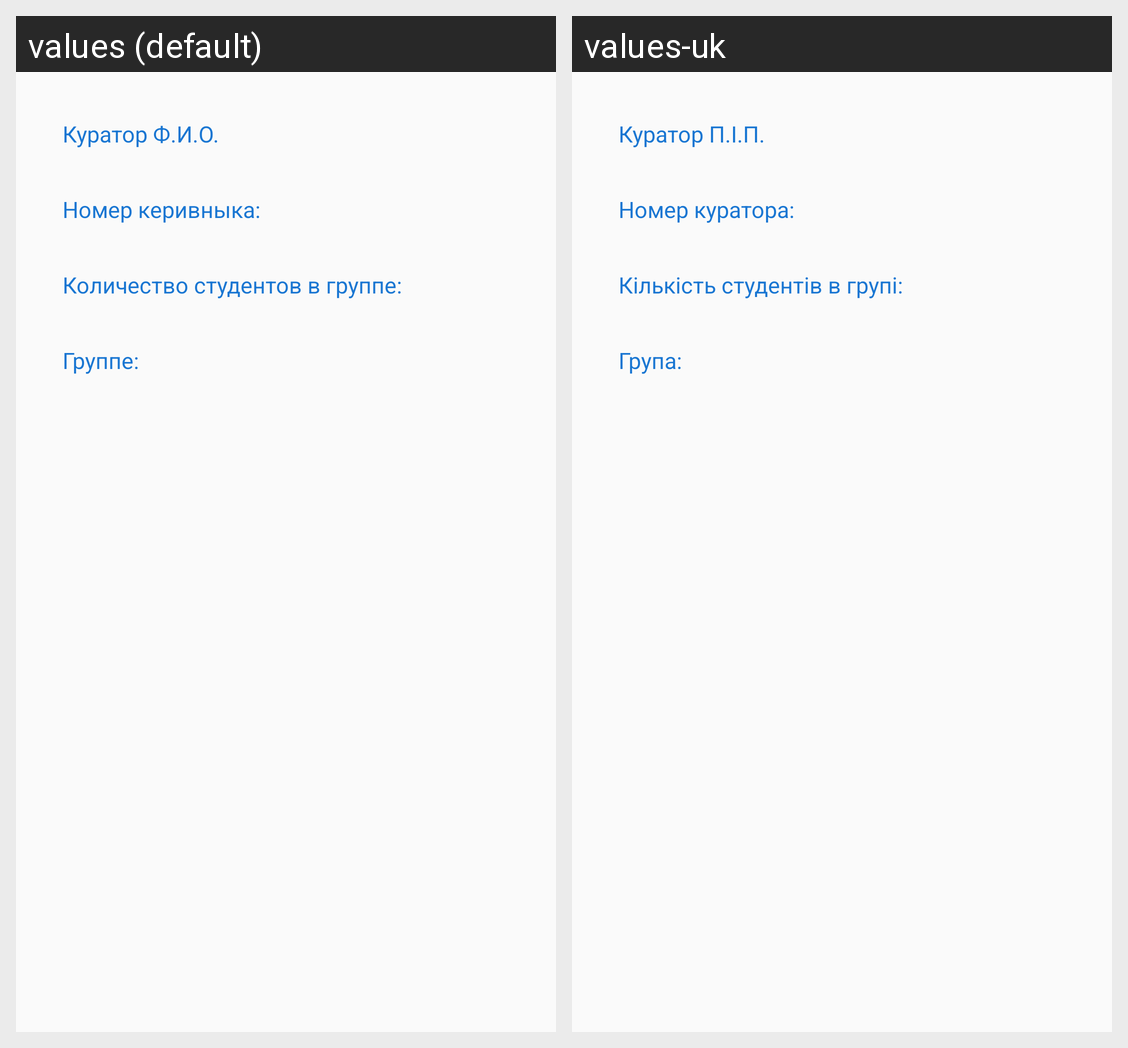

This grid shows one Android layout under two languages. Give, for every string resource on the screen, its name, the default text and each shown locale's text.
Android screen res/layout/activity_group_information.xml rendered under 2 locales, left to right: values (default), values-uk. Device: Nexus 5 (rendered at 1080×1920; each locale shown at half size, 540×960, under a caption strip naming it); theme AppTheme.
Strings drawn on this screen, with the default value and each locale's value (text and hints the layout hard-codes, and strings that could not be matched under every locale, appear in the picture but are not listed):

name_kuratora
  values: Куратор Ф.И.О.
  values-uk: Куратор П.І.П.

phone_number_kuratora
  values: Номер керивныка:
  values-uk: Номер куратора:

number_student_group
  values: Количество студентов в группе:
  values-uk: Кількість студентів в групі:

name_group_information
  values: Группе:
  values-uk: Група:
